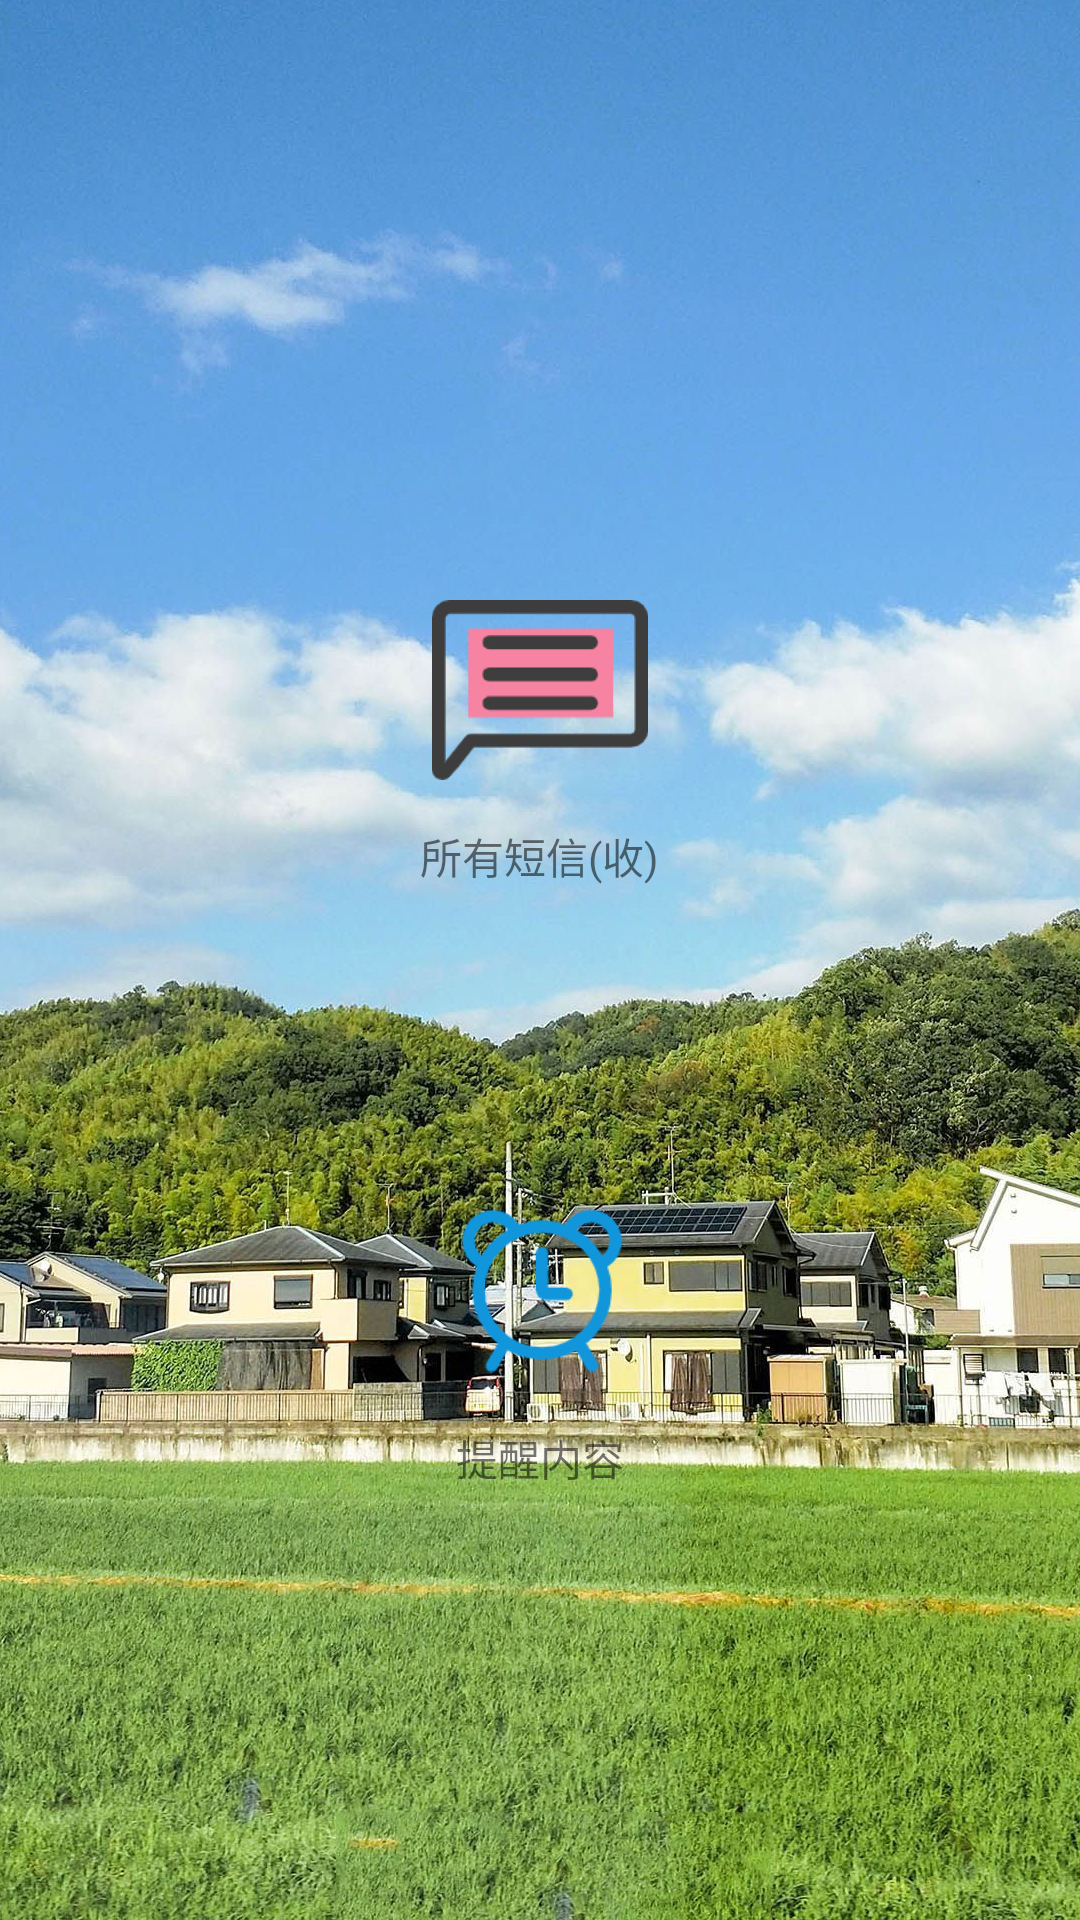

Reconstruct the res/layout file that produces this screen, plus the resources it refers to.
<!-- AndroidManifest.xml: application theme AppTheme -->
<!-- res/layout/activity_main.xml -->
<?xml version="1.0" encoding="utf-8"?>
<LinearLayout xmlns:android="http://schemas.android.com/apk/res/android"
    xmlns:app="http://schemas.android.com/apk/res-auto"
    xmlns:tools="http://schemas.android.com/tools"
    android:orientation="vertical"
    android:layout_width="match_parent"
    android:layout_height="match_parent"
    android:background="@drawable/timg"
    tools:context=".MainActivity">

    <ImageView
        android:id="@+id/iv_allmsg"
        android:layout_marginTop="200dp"
        android:layout_gravity="center_horizontal"
        android:src="@drawable/mesg"
        android:layout_width="100dp"
        android:layout_height="60dp"/>
   <TextView
       android:layout_gravity="center_horizontal"
       android:id="@+id/tv_receive"
       android:padding="5dp"
       android:layout_marginTop="10dp"
       android:text="所有短信(收)"
       android:layout_width="wrap_content"
       android:layout_height="wrap_content"/>

    <ImageView
        android:id="@+id/iv_notice"
        android:layout_marginTop="100dp"
        android:layout_gravity="center_horizontal"
        android:src="@drawable/notice"
        android:layout_width="100dp"
        android:layout_height="60dp"/>
    <TextView
        android:layout_gravity="center_horizontal"
        android:id="@+id/tv_notice"
        android:padding="5dp"
        android:layout_marginTop="10dp"
        android:text="提醒内容"
        android:layout_width="wrap_content"
        android:layout_height="wrap_content"/>

</LinearLayout>
<!-- resources referenced by this layout -->
<resources>
  <!-- drawable mesg: png bitmap (drawable, 2543 bytes) -->
  <!-- drawable notice: png bitmap (drawable, 5966 bytes) -->
  <!-- drawable timg: jpg bitmap (drawable, 376802 bytes) -->
  <style name="AppTheme" parent="Theme.AppCompat.Light.NoActionBar">
          
          <item name="colorPrimary">@color/colorPrimary</item>
          <item name="colorPrimaryDark">@color/colorPrimaryDark</item>
          <item name="colorAccent">@color/colorAccent</item>
  
  
      </style>
  <color name="colorPrimary">#008577</color>
  <color name="colorPrimaryDark">#00574B</color>
  <color name="colorAccent">#D81B60</color>
</resources>
